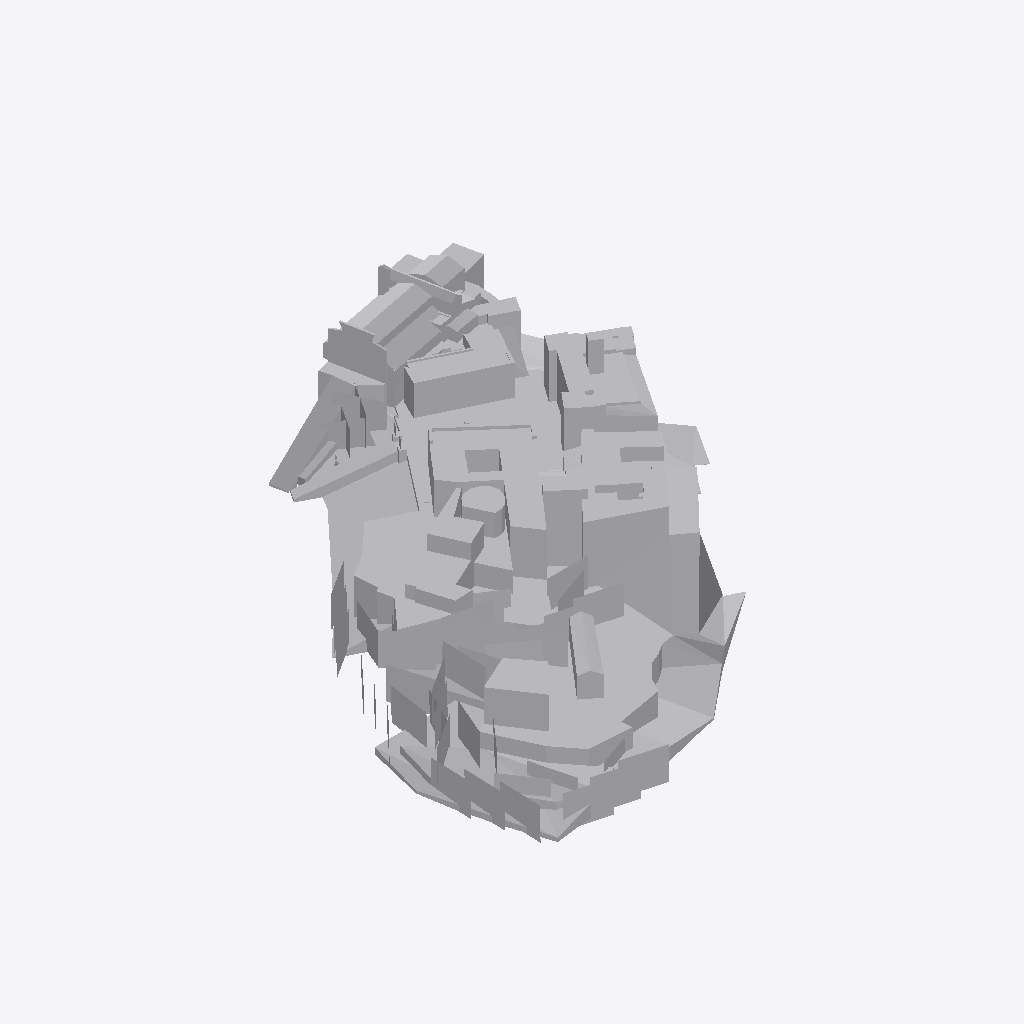
Isometric view of an IFC building model (IFC-SPF (STEP), schema IFC4, length unit millimetre), seen from the south-west, elements coloured by IFC class (only those large enough to see are counted): 68 other elements (light grey).
Extent 334.3 m × 360.4 m × 98.6 m (x, y, z). Storeys (1): Level 0 at 0.00 m. Elements (88): 88 IfcBuildingElementProxy.

HEADER;
FILE_DESCRIPTION(('ViewDefinition [CoordinationView]'),'2;1');
FILE_NAME('model.ifc','2026-11-06T13:55:40',('OpenSKP Author'),('OpenSKP Organization'),'OpenSKP IFC Exporter','OpenSKP','');
FILE_SCHEMA(('IFC4'));
ENDSEC;
DATA;
#14=IFCPROJECT('2BKm2E_JbB19jLPDSSNYCK',#5,'OpenSKP Project',$,$,$,$,(#12),#9);
#16=IFCSITE('2K7VU55xH68B$jweEs2VGv',#5,'Site',$,$,#15,$,$,.ELEMENT.,$,$,$,$,$);
#18=IFCBUILDING('1E53FjW1P4CBacUvlxxKmm',#5,'Building',$,$,#17,$,$,.ELEMENT.,$,$,$);
#20=IFCBUILDINGSTOREY('1mpLgMKbDEE8vkkA5vUukd',#5,'Level 0',$,$,#19,$,$,.ELEMENT.,0.0);
#253=IFCBUILDINGELEMENTPROXY('0z2N39bbn44fpiv4yKMis$',#5,'ROOT',$,$,#252,#251,$,.NOTDEFINED.);
#282=IFCBUILDINGELEMENTPROXY('1JSDCAi4b3UfgMRXHtiiRC',#5,'ROOT',$,$,#281,#280,$,.NOTDEFINED.);
#370=IFCBUILDINGELEMENTPROXY('119hfc0iPBDwU4nv_pGla6',#5,'ROOT',$,$,#369,#368,$,.NOTDEFINED.);
#271=IFCBUILDINGELEMENTPROXY('1N4N8o56DB1fpTOZh26JFS',#5,'ROOT',$,$,#270,#269,$,.NOTDEFINED.);
#388=IFCBUILDINGELEMENTPROXY('1Ebx151yL0hAX$9OTGgiUz',#5,'ROOT',$,$,#387,#386,$,.NOTDEFINED.);
#337=IFCBUILDINGELEMENTPROXY('3kKQW$92fD1Auqb4ikobNX',#5,'ROOT',$,$,#336,#335,$,.NOTDEFINED.);
#260=IFCBUILDINGELEMENTPROXY('2c48AAZzP63u0mXV$9qsSH',#5,'ROOT',$,$,#259,#258,$,.NOTDEFINED.);
#293=IFCBUILDINGELEMENTPROXY('0tl8ADo_nAqBiLNaBzYjF9',#5,'ROOT',$,$,#292,#291,$,.NOTDEFINED.);
#677=IFCBUILDINGELEMENTPROXY('0qsqESvyz9NgYAl2bsxRjz',#5,'Image#13',$,$,#676,#675,$,.NOTDEFINED.);
#454=IFCBUILDINGELEMENTPROXY('3Pmtj2mHT71ghLmbgBP3zt',#5,'ROOT',$,$,#453,#452,$,.NOTDEFINED.);
#747=IFCBUILDINGELEMENTPROXY('0sH4Kxfhf7UBXADlbVjBkq',#5,'Image#13',$,$,#746,#745,$,.NOTDEFINED.);
#929=IFCBUILDINGELEMENTPROXY('2OWMuCsWj89Ob0ADCnYlh1',#5,'Image#13',$,$,#928,#927,$,.NOTDEFINED.);
#922=IFCBUILDINGELEMENTPROXY('1tk3Q69HT73hp7eI6t8IUp',#5,'Image#13',$,$,#921,#920,$,.NOTDEFINED.);
#304=IFCBUILDINGELEMENTPROXY('12DF5joz55wxeJOKjj4Pg1',#5,'ROOT',$,$,#303,#302,$,.NOTDEFINED.);
#810=IFCBUILDINGELEMENTPROXY('3T8K9bzcHCYx9Tj1Wuzegf',#5,'Image#13',$,$,#809,#808,$,.NOTDEFINED.);
#761=IFCBUILDINGELEMENTPROXY('2YOSrz_0X7YgCYXDUVYLH2',#5,'Image#13',$,$,#760,#759,$,.NOTDEFINED.);
#782=IFCBUILDINGELEMENTPROXY('1p5TicsOTBdQJckVz6TUsM',#5,'Image#13',$,$,#781,#780,$,.NOTDEFINED.);
#754=IFCBUILDINGELEMENTPROXY('0YuBapm3b7vwcKi5jZ85vb',#5,'Image#13',$,$,#753,#752,$,.NOTDEFINED.);
#943=IFCBUILDINGELEMENTPROXY('3Rwh4eR2v8Uxe0UlYn0DkW',#5,'Image#13',$,$,#942,#941,$,.NOTDEFINED.);
#796=IFCBUILDINGELEMENTPROXY('2DRfHAMVLFxe_siuV5LmZS',#5,'Image#13',$,$,#795,#794,$,.NOTDEFINED.);
#789=IFCBUILDINGELEMENTPROXY('2exph45yn0H9LiNFZ_X6$x',#5,'Image#13',$,$,#788,#787,$,.NOTDEFINED.);
#908=IFCBUILDINGELEMENTPROXY('0pk3LJMaH5Jubd9nFgBNGx',#5,'Image#13',$,$,#907,#906,$,.NOTDEFINED.);
#726=IFCBUILDINGELEMENTPROXY('3bbw1qvLP0Bf4J0_xPUSwo',#5,'Image#13',$,$,#725,#724,$,.NOTDEFINED.);
#950=IFCBUILDINGELEMENTPROXY('1iQmwfyvz53vkfaZk1WPxG',#5,'Image#13',$,$,#949,#948,$,.NOTDEFINED.);
#691=IFCBUILDINGELEMENTPROXY('3kApp6i9X1H8yDBzDScrjR',#5,'Image#13',$,$,#690,#689,$,.NOTDEFINED.);
#698=IFCBUILDINGELEMENTPROXY('3HjWcn3bb6duM7gRi09b86',#5,'Image#13',$,$,#697,#696,$,.NOTDEFINED.);
#684=IFCBUILDINGELEMENTPROXY('3fVUjgAST39RzGUSCM$N3G',#5,'Image#13',$,$,#683,#682,$,.NOTDEFINED.);
#915=IFCBUILDINGELEMENTPROXY('24IiQo6O52sh3i95Stl7IF',#5,'Image#13',$,$,#914,#913,$,.NOTDEFINED.);
#775=IFCBUILDINGELEMENTPROXY('079_8xNa5778ojQYgRHMVV',#5,'Image#13',$,$,#774,#773,$,.NOTDEFINED.);
#498=IFCBUILDINGELEMENTPROXY('1bMvih4lT04wjgeMl_RWDD',#5,'ROOT',$,$,#497,#496,$,.NOTDEFINED.);
#348=IFCBUILDINGELEMENTPROXY('3acFqQoLP6Iefm4h$VjHsx',#5,'ROOT',$,$,#347,#346,$,.NOTDEFINED.);
#880=IFCBUILDINGELEMENTPROXY('0eyQYuaIX1mhnQMubrRO_r',#5,'Image#13',$,$,#879,#878,$,.NOTDEFINED.);
#670=IFCBUILDINGELEMENTPROXY('3bcjjOHYjBDgOUjSC2l$fv',#5,'Image#13',$,$,#669,#668,$,.NOTDEFINED.);
#663=IFCBUILDINGELEMENTPROXY('0IIsfjdaP4EQr10$71j0r8',#5,'Image#13',$,$,#662,#661,$,.NOTDEFINED.);
#768=IFCBUILDINGELEMENTPROXY('3EKwoRPLr44vP6gHWRZ3Xg',#5,'Image#13',$,$,#767,#766,$,.NOTDEFINED.);
#845=IFCBUILDINGELEMENTPROXY('2lrvARBAD5KwtoGZzR2pY7',#5,'Image#13',$,$,#844,#843,$,.NOTDEFINED.);
#399=IFCBUILDINGELEMENTPROXY('25q5dK4CDDqhQfikmwjKBe',#5,'ROOT',$,$,#398,#397,$,.NOTDEFINED.);
#242=IFCBUILDINGELEMENTPROXY('3taWvvvf15iB1mrtIAC$tU',#5,'ROOT',$,$,#241,#240,$,.NOTDEFINED.);
#465=IFCBUILDINGELEMENTPROXY('0MLp3GDQj5d81if6pqqtal',#5,'ROOT',$,$,#464,#463,$,.NOTDEFINED.);
#359=IFCBUILDINGELEMENTPROXY('23o8D4ypv2y8aVEpw5ysbT',#5,'ROOT',$,$,#358,#357,$,.NOTDEFINED.);
#719=IFCBUILDINGELEMENTPROXY('05FnAuQHD5K8y_nAqHQSfX',#5,'Image#13',$,$,#718,#717,$,.NOTDEFINED.);
#705=IFCBUILDINGELEMENTPROXY('3kj07bAd16yQuzD5Co_31S',#5,'Image#13',$,$,#704,#703,$,.NOTDEFINED.);
#582=IFCBUILDINGELEMENTPROXY('1pEgL5HRPEgwWZNG6PCDmJ',#5,'ROOT',$,$,#581,#580,$,.NOTDEFINED.);
#866=IFCBUILDINGELEMENTPROXY('3qECahU4b1$93rgthcN9g9',#5,'Image#13',$,$,#865,#864,$,.NOTDEFINED.);
#936=IFCBUILDINGELEMENTPROXY('1DqXbSj5H6Kvb$EyccIC2x',#5,'Image#13',$,$,#935,#934,$,.NOTDEFINED.);
#712=IFCBUILDINGELEMENTPROXY('3w7YmoX6zCZ94OzaEc5xnN',#5,'Image#13',$,$,#711,#710,$,.NOTDEFINED.);
#516=IFCBUILDINGELEMENTPROXY('0uHUP4q2z2y8oeuHZub8N3',#5,'ROOT',$,$,#515,#514,$,.NOTDEFINED.);
#377=IFCBUILDINGELEMENTPROXY('1xJqjqkhv7yPHUXfc4gjn7',#5,'ROOT',$,$,#376,#375,$,.NOTDEFINED.);
#894=IFCBUILDINGELEMENTPROXY('1o8ceIdoDFy8h6jyLqD6p_',#5,'Image#13',$,$,#893,#892,$,.NOTDEFINED.);
#859=IFCBUILDINGELEMENTPROXY('0U_1Y0Hbv2GPnBCsESlKAf',#5,'Image#13',$,$,#858,#857,$,.NOTDEFINED.);
#852=IFCBUILDINGELEMENTPROXY('0I8nrlrUP5BRt9my8VBXlL',#5,'Image#13',$,$,#851,#850,$,.NOTDEFINED.);
#901=IFCBUILDINGELEMENTPROXY('0nK80sTYj8qhoxoBohOeLw',#5,'Image#13',$,$,#900,#899,$,.NOTDEFINED.);
#887=IFCBUILDINGELEMENTPROXY('3QDlwaYBrEke7P0bzWJpVJ',#5,'Image#13',$,$,#886,#885,$,.NOTDEFINED.);
#421=IFCBUILDINGELEMENTPROXY('1ZNtX$6$P9feYH$OzZQI0$',#5,'ROOT',$,$,#420,#419,$,.NOTDEFINED.);
#326=IFCBUILDINGELEMENTPROXY('2eYnApDRfCo8eL58tIgOBO',#5,'ROOT',$,$,#325,#324,$,.NOTDEFINED.);
#538=IFCBUILDINGELEMENTPROXY('2o$ETrI2b5Ff1XaZbmRcrS',#5,'ROOT',$,$,#537,#536,$,.NOTDEFINED.);
#740=IFCBUILDINGELEMENTPROXY('0u6gUrkBH5Euo$mUR17dfF',#5,'Image#13',$,$,#739,#738,$,.NOTDEFINED.);
#432=IFCBUILDINGELEMENTPROXY('2Oq8Z4oTr0GAVZf$9fdIE4',#5,'ROOT',$,$,#431,#430,$,.NOTDEFINED.);
#803=IFCBUILDINGELEMENTPROXY('3rzCbb0717svgjJUpN_8Dl',#5,'Image#13',$,$,#802,#801,$,.NOTDEFINED.);
#505=IFCBUILDINGELEMENTPROXY('2vn8pYAT5CVhGmRQgd5jKK',#5,'ROOT',$,$,#504,#503,$,.NOTDEFINED.);
#964=IFCBUILDINGELEMENTPROXY('0dGfXQm9b9PeN7Kgr$tgLY',#5,'Image#13',$,$,#963,#962,$,.NOTDEFINED.);
#957=IFCBUILDINGELEMENTPROXY('2aqBsZVc13ZhVAer8chOpJ',#5,'Image#13',$,$,#956,#955,$,.NOTDEFINED.);
#873=IFCBUILDINGELEMENTPROXY('0xGb5oHrHAF8yCsmdpsDrP',#5,'Image#13',$,$,#872,#871,$,.NOTDEFINED.);
#817=IFCBUILDINGELEMENTPROXY('3x1_kVlR90nwMCkrFBZIKM',#5,'Image#13',$,$,#816,#815,$,.NOTDEFINED.);
#831=IFCBUILDINGELEMENTPROXY('3C_kyfy515d8AZy7YTv2Xp',#5,'Image#13',$,$,#830,#829,$,.NOTDEFINED.);
#824=IFCBUILDINGELEMENTPROXY('0y34VZtz96r8nnGZnD$_sD',#5,'Image#13',$,$,#823,#822,$,.NOTDEFINED.);
#487=IFCBUILDINGELEMENTPROXY('1ugsWpz5D59BtzB3gJ$8ld',#5,'ROOT',$,$,#486,#485,$,.NOTDEFINED.);
#527=IFCBUILDINGELEMENTPROXY('3hIVMm5FzEPPEbL$YE4g45',#5,'ROOT',$,$,#526,#525,$,.NOTDEFINED.);
ENDSEC;
